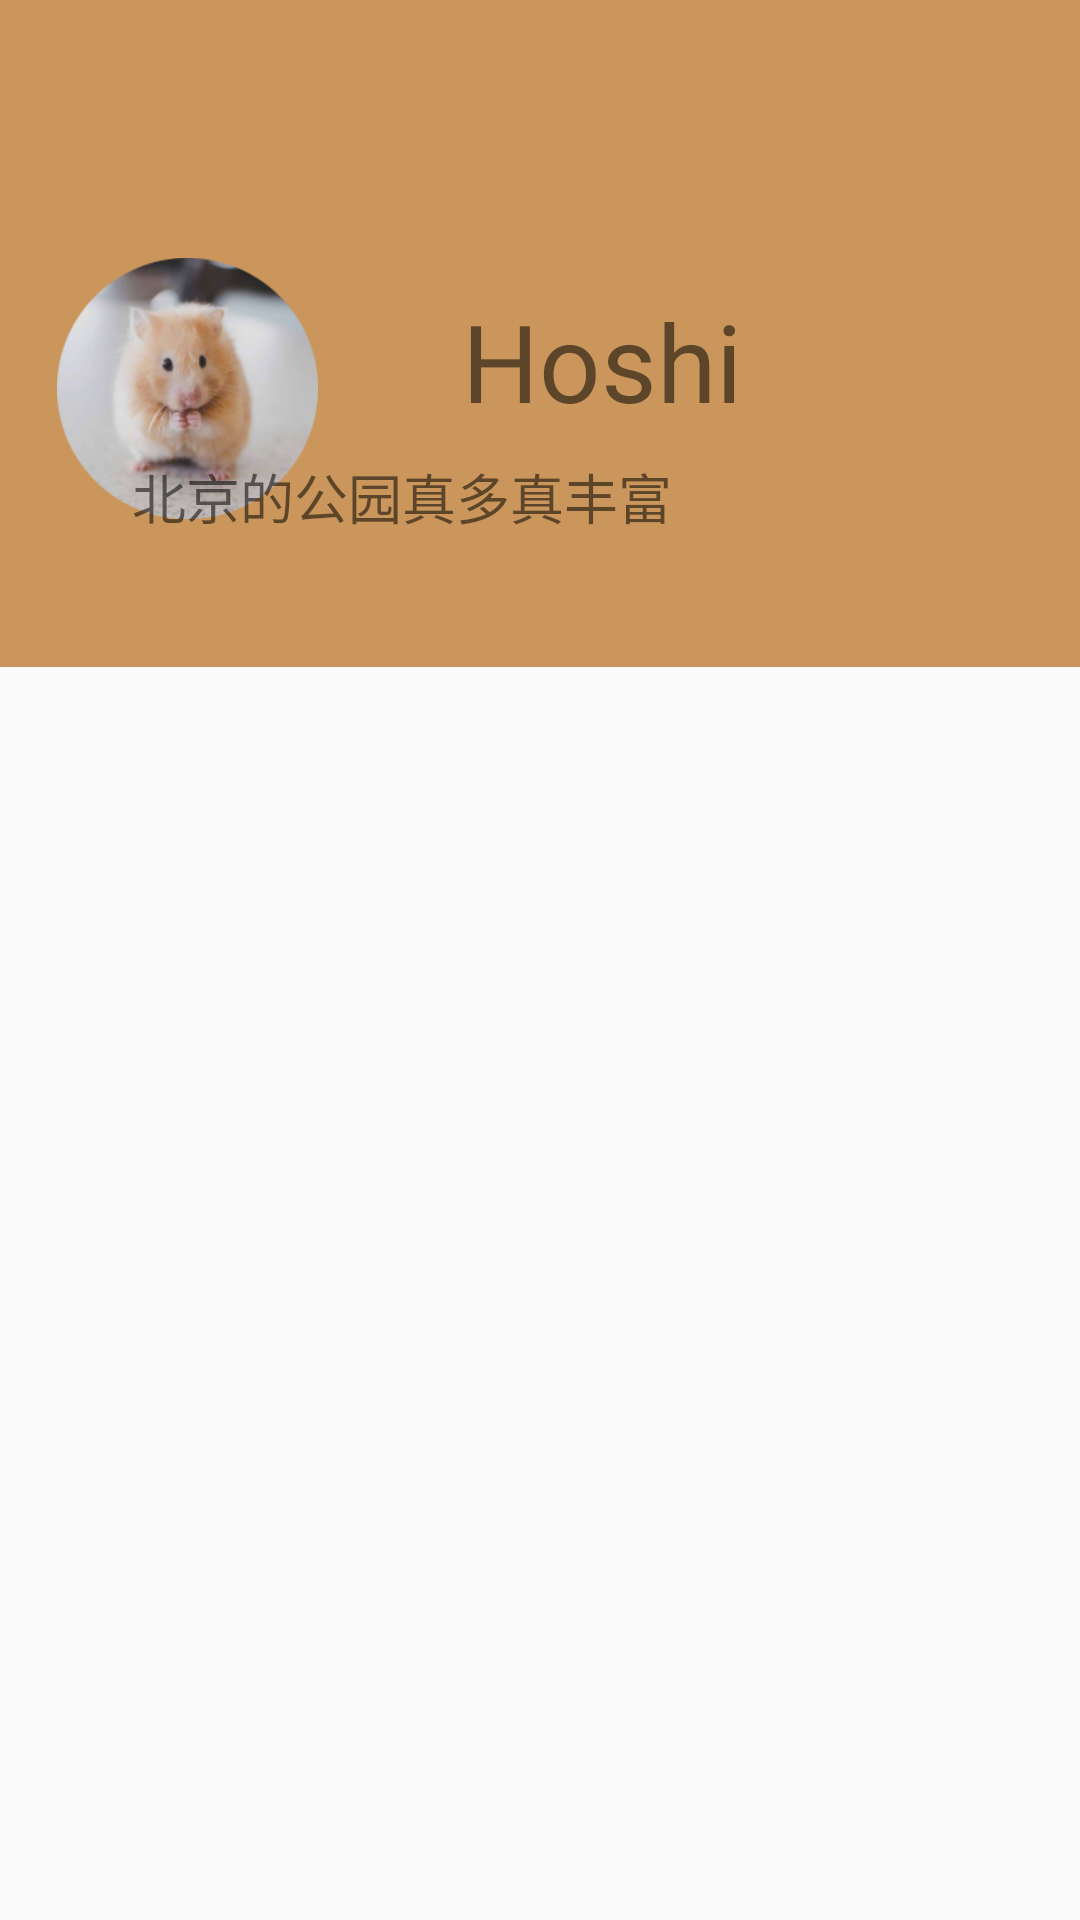

This screen was rendered from an Android layout file. Write that file and the resources it references.
<!-- AndroidManifest.xml: application theme Theme.LiuWan -->
<!-- res/layout/nav_header.xml -->
<?xml version="1.0" encoding="utf-8"?>
<androidx.constraintlayout.widget.ConstraintLayout xmlns:android="http://schemas.android.com/apk/res/android"
    xmlns:app="http://schemas.android.com/apk/res-auto"
    xmlns:tools="http://schemas.android.com/tools"
    android:layout_width="match_parent"
    android:layout_height="match_parent"
    android:fitsSystemWindows="true"
    android:orientation="vertical"
    android:overScrollMode="never">


    <ImageView
        android:id="@+id/imageView10"
        android:layout_width="match_parent"
        android:layout_height="wrap_content"
        android:adjustViewBounds="true"
        app:layout_constraintEnd_toEndOf="parent"
        app:layout_constraintHorizontal_bias="0.0"
        app:layout_constraintStart_toStartOf="parent"
        app:layout_constraintTop_toTopOf="parent"
        app:srcCompat="@drawable/bg_mine1" />

    <ImageView
        android:id="@+id/iv_1"
        android:layout_width="87dp"
        android:layout_height="99dp"
        android:layout_marginTop="80dp"
        app:layout_constraintEnd_toEndOf="parent"
        app:layout_constraintHorizontal_bias="0.07"
        app:layout_constraintStart_toStartOf="parent"
        app:layout_constraintTop_toTopOf="parent"
        app:srcCompat="@drawable/mice" />































        

    <TextView
        android:id="@+id/textView"
        android:layout_width="wrap_content"
        android:layout_height="wrap_content"
        android:layout_marginStart="48dp"
        android:layout_marginTop="16dp"
        android:text="Hoshi"
        android:textSize="36sp"
        app:layout_constraintStart_toEndOf="@+id/iv_1"
        app:layout_constraintTop_toTopOf="@id/iv_1" />

    <TextView
        android:id="@+id/textView2"
        android:layout_width="wrap_content"
        android:layout_height="wrap_content"
        android:layout_marginTop="8dp"
        android:layout_marginEnd="136dp"
        android:text="北京的公园真多真丰富"
        android:textSize="18sp"
        app:layout_constraintEnd_toEndOf="parent"
        app:layout_constraintLeft_toRightOf="@id/textView"
        app:layout_constraintTop_toBottomOf="@+id/textView" />


</androidx.constraintlayout.widget.ConstraintLayout>
<!-- resources referenced by this layout -->
<resources>
  <color name="lw_2">#CA965C</color>
  <!-- drawable bg_mine1: png bitmap (drawable-v24, 2944 bytes) -->
  <!-- drawable icon_1: png bitmap (drawable-v24, 2944 bytes) -->
  <!-- drawable mice: png bitmap (drawable-v24, 46004 bytes) -->
  <style name="Theme.LiuWan" parent="Theme.MaterialComponents.DayNight.NoActionBar.Bridge">
          
          <item name="colorPrimary">@color/lw_2</item>
          <item name="colorPrimaryVariant">@color/lw_2</item>
          <item name="colorOnPrimary">@color/back_1</item>
          
          <item name="colorSecondary">@color/lw_2</item>
          <item name="colorSecondaryVariant">@color/lw_2</item>
          <item name="colorOnSecondary">@color/back_1</item>
          
          <item name="android:statusBarColor">?attr/colorPrimaryVariant</item>
          
          
          <item name="android:windowFullscreen">true</item>
          
          <item name="android:windowNoTitle">true</item>
      </style>
  <color name="back_1">#F2F2F7</color>
</resources>
